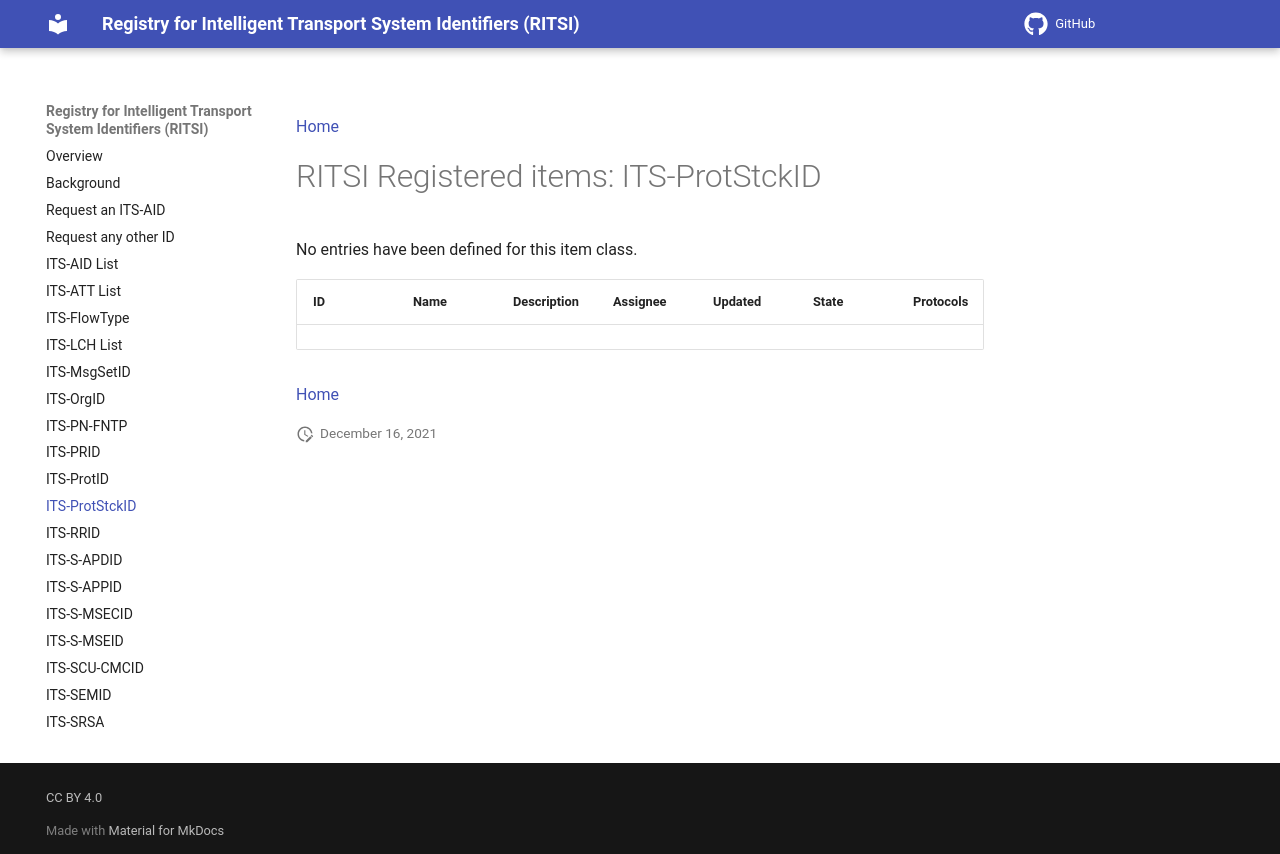

repository: k-vaughn/iso5345 · page: 2026-07-07_12-55-19/its-protstckid/index.html · generator: mkdocs

[Home](index.md)

#RITSI Registered items: ITS-ProtStckID

No entries have been defined for this item class.

|ID   |Name    |Description                         |Assignee|Updated|State   |Protocols|
|-----|--------|------------------------------------|--------|-------|--------|-----------|
|     |        |                                    |        |       |        |           |


[Home](index.md)
